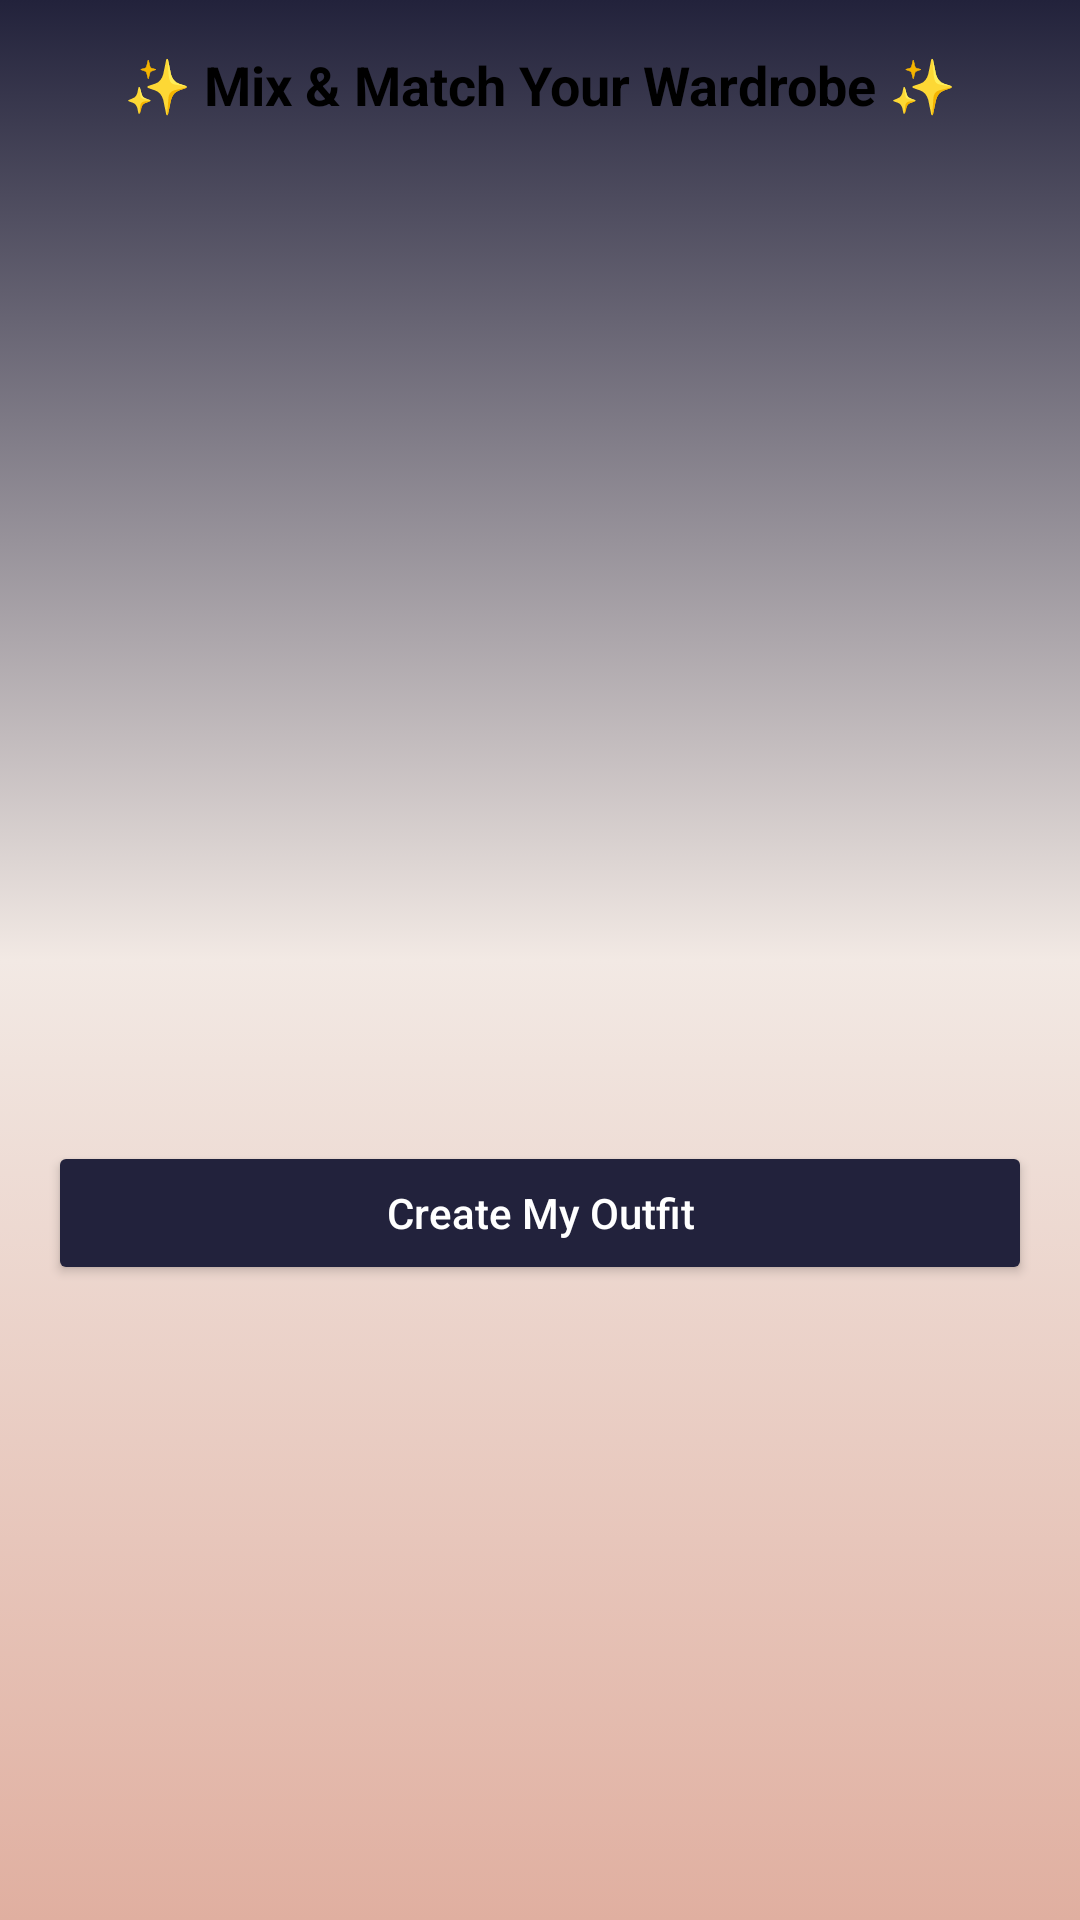

This screen was rendered from an Android layout file. Write that file and the resources it references.
<!-- AndroidManifest.xml: application theme Theme.Armoire -->
<!-- res/layout/dialog_wardrobe_selector.xml -->
<LinearLayout xmlns:android="http://schemas.android.com/apk/res/android"
    xmlns:app="http://schemas.android.com/apk/res-auto"
    android:layout_width="match_parent"
    android:layout_height="wrap_content"
    android:background="@drawable/bg_dialog_rounded"
    android:orientation="vertical"
    android:padding="16dp">

    <TextView
        android:id="@+id/txt_title"
        android:layout_width="match_parent"
        android:layout_height="wrap_content"
        android:layout_marginBottom="16dp"
        android:gravity="center"
        android:text="✨ Mix &amp; Match Your Wardrobe ✨"
        android:textColor="@color/black"
        android:textSize="18sp"
        android:textStyle="bold" />

    <androidx.recyclerview.widget.RecyclerView
        android:id="@+id/recycler_wardrobe_select"
        android:layout_width="match_parent"
        android:layout_height="300dp"
        android:layout_marginBottom="16dp"
        android:scrollbars="vertical" />

    <Button
        android:id="@+id/btn_confirm"
        android:layout_width="match_parent"
        android:layout_height="wrap_content"
        android:layout_marginTop="8dp"
        android:backgroundTint="@color/buttonPrimary"
        android:text="Create My Outfit"
        android:textAllCaps="false"
        android:textColor="@android:color/white"
        app:cornerRadius="8dp" />
</LinearLayout>
<!-- resources referenced by this layout -->
<resources>
  <color name="black">#FF000000</color>
  <color name="buttonPrimary">#22223C</color>
  <style name="Theme.Armoire" parent="Base.Theme.Armoire" />
  <style name="Base.Theme.Armoire" parent="Theme.Material3.DayNight.NoActionBar">
          
          
          <item name="android:windowBackground">@drawable/background_color</item>
      </style>
  <!-- drawable background_color (drawable) -->
  <?xml version="1.0" encoding="UTF-8"?>
  <selector xmlns:android="http://schemas.android.com/apk/res/android">
      <item>
          <shape>
              <gradient
                  android:startColor="#22223b"
                  android:centerColor="#f2e9e4"
                  android:endColor="#e0afa0"
                  android:angle="-135"/>
          </shape>
      </item>
  </selector>
</resources>
